Image classification data set "trunk" (krishnaarjun/ropesi on GitHub). Class labels (5): garb, hands, paper, rock, scissors.

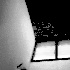
Label: garb

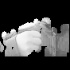
Label: rock

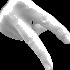
Label: hands

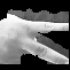
Label: scissors

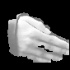
Label: paper

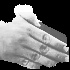
Label: paper
